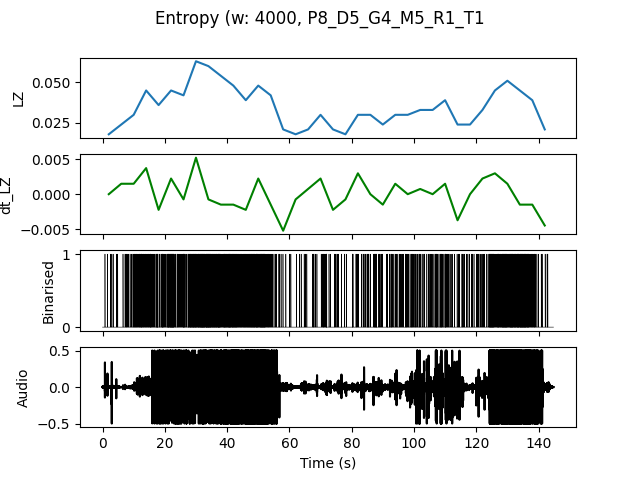

Source data for this figure (header and first rows):
, t0, LZ, dt_LZ, IOI
0.0, 0.0, 0.01795, 0.0, 0.8
4.0, 4.0, 0.02393, 0.001496, 0.5714
8.0, 8.0, 0.02991, 0.001496, 0.2857
12.0, 12.0, 0.04487, 0.003739, 0.2
16.0, 16.0, 0.0359, -0.002244, 0.2353
20.0, 20.0, 0.04487, 0.002244, 0.1667
24.0, 24.0, 0.04188, -0.0007479, 0.2222
28.0, 28.0, 0.06282, 0.005235, 0.129
32.0, 32.0, 0.05983, -0.0007479, 0.1176
36.0, 36.0, 0.05385, -0.001496, 0.1429
40.0, 40.0, 0.04786, -0.001496, 0.1481
44.0, 44.0, 0.03889, -0.002244, 0.1818
48.0, 48.0, 0.04786, 0.002244, 0.1429
52.0, 52.0, 0.04188, -0.001496, 0.2857
56.0, 56.0, 0.02094, -0.005235, 0.6667
60.0, 60.0, 0.01795, -0.0007479, 1.0
64.0, 64.0, 0.02094, 0.0007479, 0.6667
68.0, 68.0, 0.02991, 0.002244, 0.3636
72.0, 72.0, 0.02094, -0.002244, 0.5714
76.0, 76.0, 0.01795, -0.0007479, 1.0
80.0, 80.0, 0.02991, 0.002991, 0.4
84.0, 84.0, 0.02991, 0.0, 0.3077
88.0, 88.0, 0.02393, -0.001496, 0.5
92.0, 92.0, 0.02991, 0.001496, 0.3333
96.0, 96.0, 0.02991, 0.0, 0.3077
100.0, 100.0, 0.03291, 0.0007479, 0.4
104.0, 104.0, 0.03291, 0.0, 0.3333
108.0, 108.0, 0.03889, 0.001496, 0.2667
112.0, 112.0, 0.02393, -0.003739, 0.5
116.0, 116.0, 0.02393, 0.0, 0.5714
120.0, 120.0, 0.03291, 0.002244, 0.4
124.0, 124.0, 0.04487, 0.002991, 0.1667
128.0, 128.0, 0.05085, 0.001496, 0.1379
132.0, 132.0, 0.04487, -0.001496, 0.129
136.0, 136.0, 0.03889, -0.001496, 0.2222
140.0, 140.0, 0.02094, -0.004487, 0.8
